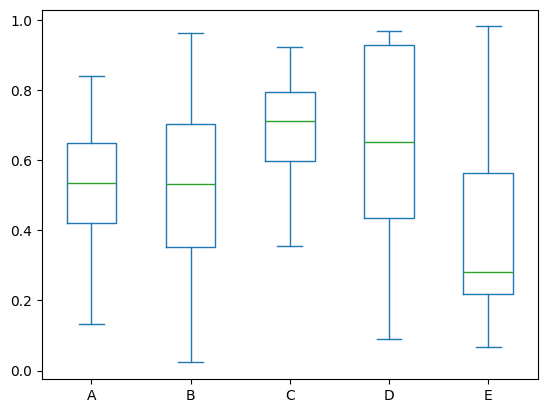

Recreate this plot in Python.
# -*- coding:utf-8 -*-

import numpy as np
import pandas as pd
from matplotlib import pyplot as plt

# 用来正常显示中文和负号
plt.rcParams['font.sans-serif'] = ['SimHei']
plt.rcParams['axes.unicode_minus'] = False

# rand函数生成元素在[0, 1)区间均匀分布的浮点数数组，传入参数为shape
df = pd.DataFrame(np.random.rand(10, 5), columns=list('ABCDE'))
print(df)

# 绘制箱图, 列作为一个系列绘制一个箱图
# df.boxplot() # 该方法自动加上网格线
df.plot.box()

plt.show()

# 箱线图的绘制方法是：先找出一组数据的最大值、最小值、中位数和两个四分位数；
# 然后， 连接两个四分位数画出箱子；再将最大值和最小值与箱子相连接，中位数在箱子中间。

# 中位数（又称中值，英语：Median），统计学中的专有名词，
# 代表一个样本、种群或概率分布中的一个数值，其可将数值集合划分为相等的上下两部分。
# 对于有限的数集，可以通过把所有观察值高低排序后找出正中间的一个作为中位数。
# 如果观察值有偶数个，通常取最中间的两个数值的平均数作为中位数

# 四分位数（Quartile）应用于统计学中的箱线图绘制，是统计学中分位数的一种，
# 即把所有数值由小到大排列并分成四等份，处于三个分割点位置的数值就是四分位数